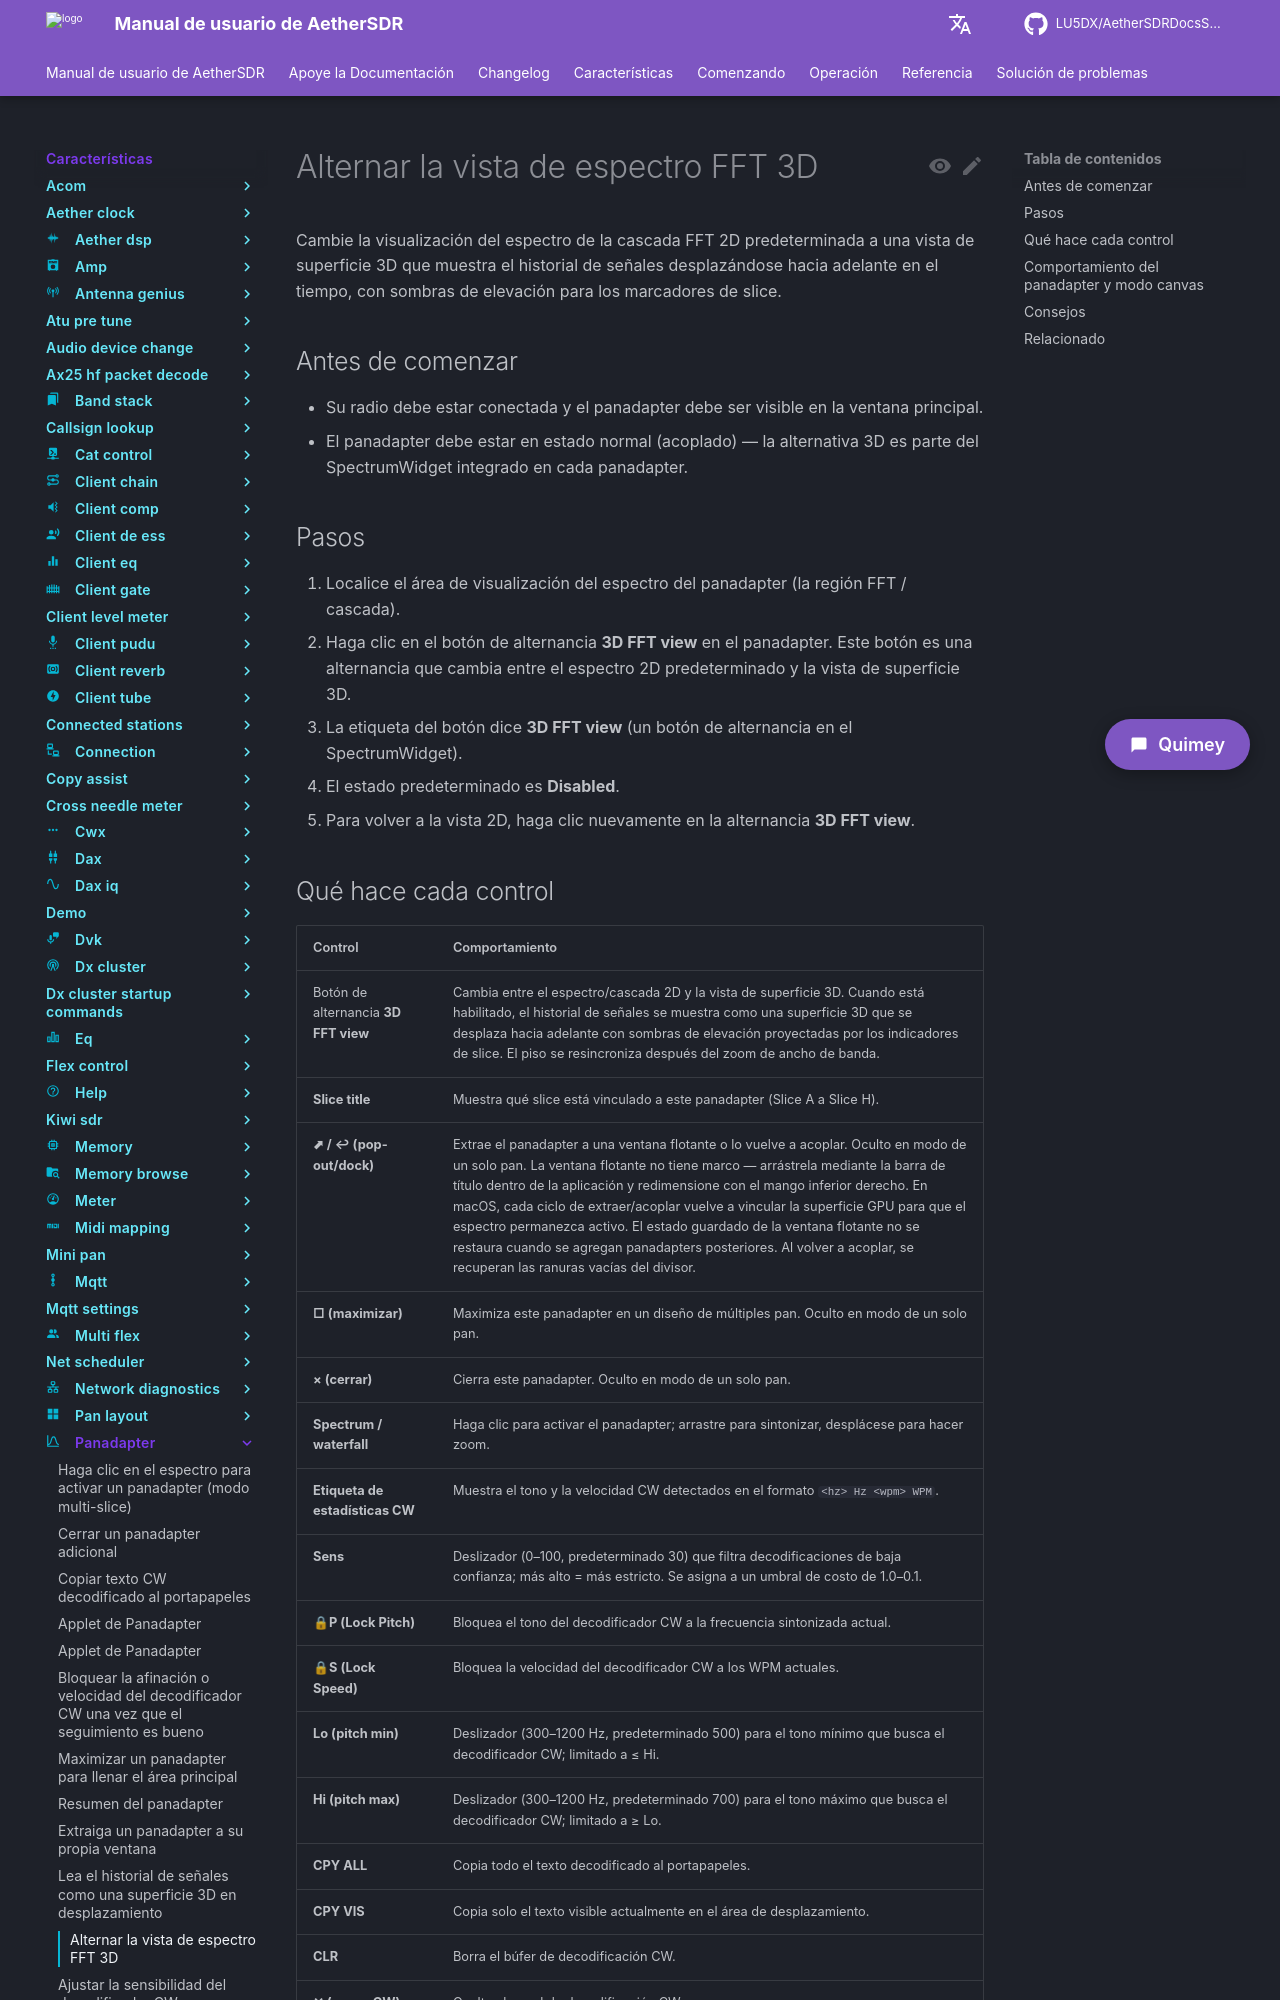

repository: LU5DX/AetherSDRDocsSpanish · page: 26.8.4/features/panadapter/toggle-the-3d-fft-spectrum-view/index.html · generator: mkdocs

# Alternar la vista de espectro FFT 3D

Cambie la visualización del espectro de la cascada FFT 2D predeterminada a una vista de superficie 3D que muestra el historial de señales desplazándose hacia adelante en el tiempo, con sombras de elevación para los marcadores de slice.

## Antes de comenzar

- Su radio debe estar conectada y el panadapter debe ser visible en la ventana principal.
- El panadapter debe estar en estado normal (acoplado) — la alternativa 3D es parte del SpectrumWidget integrado en cada panadapter.

## Pasos

1. Localice el área de visualización del espectro del panadapter (la región FFT / cascada).
2. Haga clic en el botón de alternancia **3D FFT view** en el panadapter. Este botón es una alternancia que cambia entre el espectro 2D predeterminado y la vista de superficie 3D.
   - La etiqueta del botón dice **3D FFT view** (un botón de alternancia en el SpectrumWidget).
   - El estado predeterminado es **Disabled**.
3. Para volver a la vista 2D, haga clic nuevamente en la alternancia **3D FFT view**.
